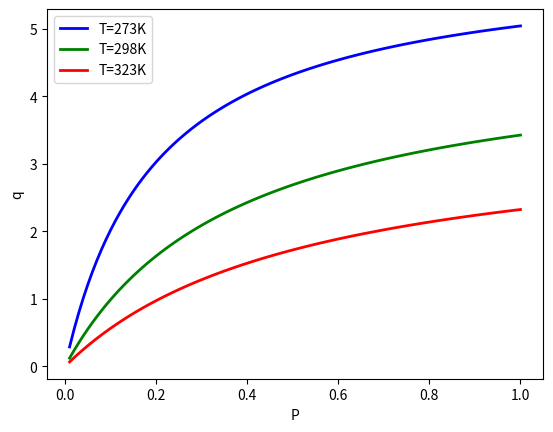

This figure's Python source:
import numpy as np
from scipy.integrate import quad
import matplotlib.pyplot as plt


def Gcal_AT(P, T):
    P = np.array(P).reshape(-1)
    T = np.array(T).reshape(-1)

    qms = np.array([6.0492, 4.71918, 3.55639])
    Ks = np.array([5.00526, 2.6474, 1.88271])
    Psat = np.array([34.713, 64.121, 83.320])
    R = 8.314 / 1000

    delta_G_matrix = np.zeros((len(qms), len(P)))
    q_matrix = np.zeros((len(qms), len(P)))

    for i in range(len(qms)):
        q = qms[i] * Ks[i] * P / (1 + Ks[i] * P)
        delta_G = q * R * T[i] * np.log(Psat[i] / P)
        delta_G_matrix[i, :] = -delta_G
        q_matrix[i, :] = q

    return delta_G_matrix, q_matrix


def Gcal_EL(P, T):
    P = np.array(P).reshape(-1)
    T = np.array(T).reshape(-1)

    qms = np.array([6.0492, 4.71918, 3.55639])
    Ks = np.array([5.00526, 2.6474, 1.88271])
    R = 8.314 / 1000

    delta_G_matrix = np.zeros((len(qms), len(P)))
    q_matrix = np.zeros((len(qms), len(P)))

    for i in range(len(qms)):
        q = qms[i] * Ks[i] * P / (1 + Ks[i] * P)
        delta_G = -q * R * T[i] * np.log(Ks[i])
        delta_G_matrix[i, :] = delta_G
        q_matrix[i, :] = q

    return delta_G_matrix, q_matrix


def Gcal_M(P, T):
    P = np.array(P).reshape(-1)
    T = np.array(T).reshape(-1)

    qms = np.array([6.0492, 4.71918, 3.55639])
    Ks = np.array([5.00526, 2.6474, 1.88271])
    R = 8.314 / 1000

    delta_G_matrix1 = np.zeros((len(qms), len(P)))
    q_matrix = np.zeros((len(qms), len(P)))

    for i in range(len(qms)):
        q = qms[i] * Ks[i] * P / (1 + Ks[i] * P)
        result = np.zeros(len(P))

        for j in range(len(P)):
            lnP = lambda a: qms[i] * Ks[i] / (1 + Ks[i] * a)
            result[j], _ = quad(lnP, 0, P[j])

        q_matrix[i, :] = q
        delta_G = R * T[i] * result
        delta_G_matrix1[i, :] = -delta_G

    delta_G_matrix = delta_G_matrix1 / q_matrix
    return delta_G_matrix, q_matrix, delta_G_matrix1


def fitting(P, T, delta_G_matrix):
    slopes = np.zeros(delta_G_matrix.shape[1])

    for i in range(delta_G_matrix.shape[1]):
        delta_G_column = delta_G_matrix[:, i]
        coefficients = np.polyfit(T, delta_G_column, 1)
        slopes[i] = coefficients[0]

    delta_S = -slopes
    return delta_S


def plot_q_vs_P(P, T, q_matrix):
    colors = ['b', 'g', 'r']
    plt.figure()
    for i in range(len(T)):
        plt.plot(P, q_matrix[i, :], color=colors[i], linewidth=2, label=f'T={T[i]}K')
    plt.xlabel('P')
    plt.ylabel('q')
    plt.legend()
    plt.show()


# Example usage:
P = np.arange(0.01, 1.01, 0.01)
T = np.array([273, 298, 323])

delta_G_matrix, q_matrix = Gcal_AT(P, T)
delta_S = fitting(P, T, delta_G_matrix)
plot_q_vs_P(P, T, q_matrix)
